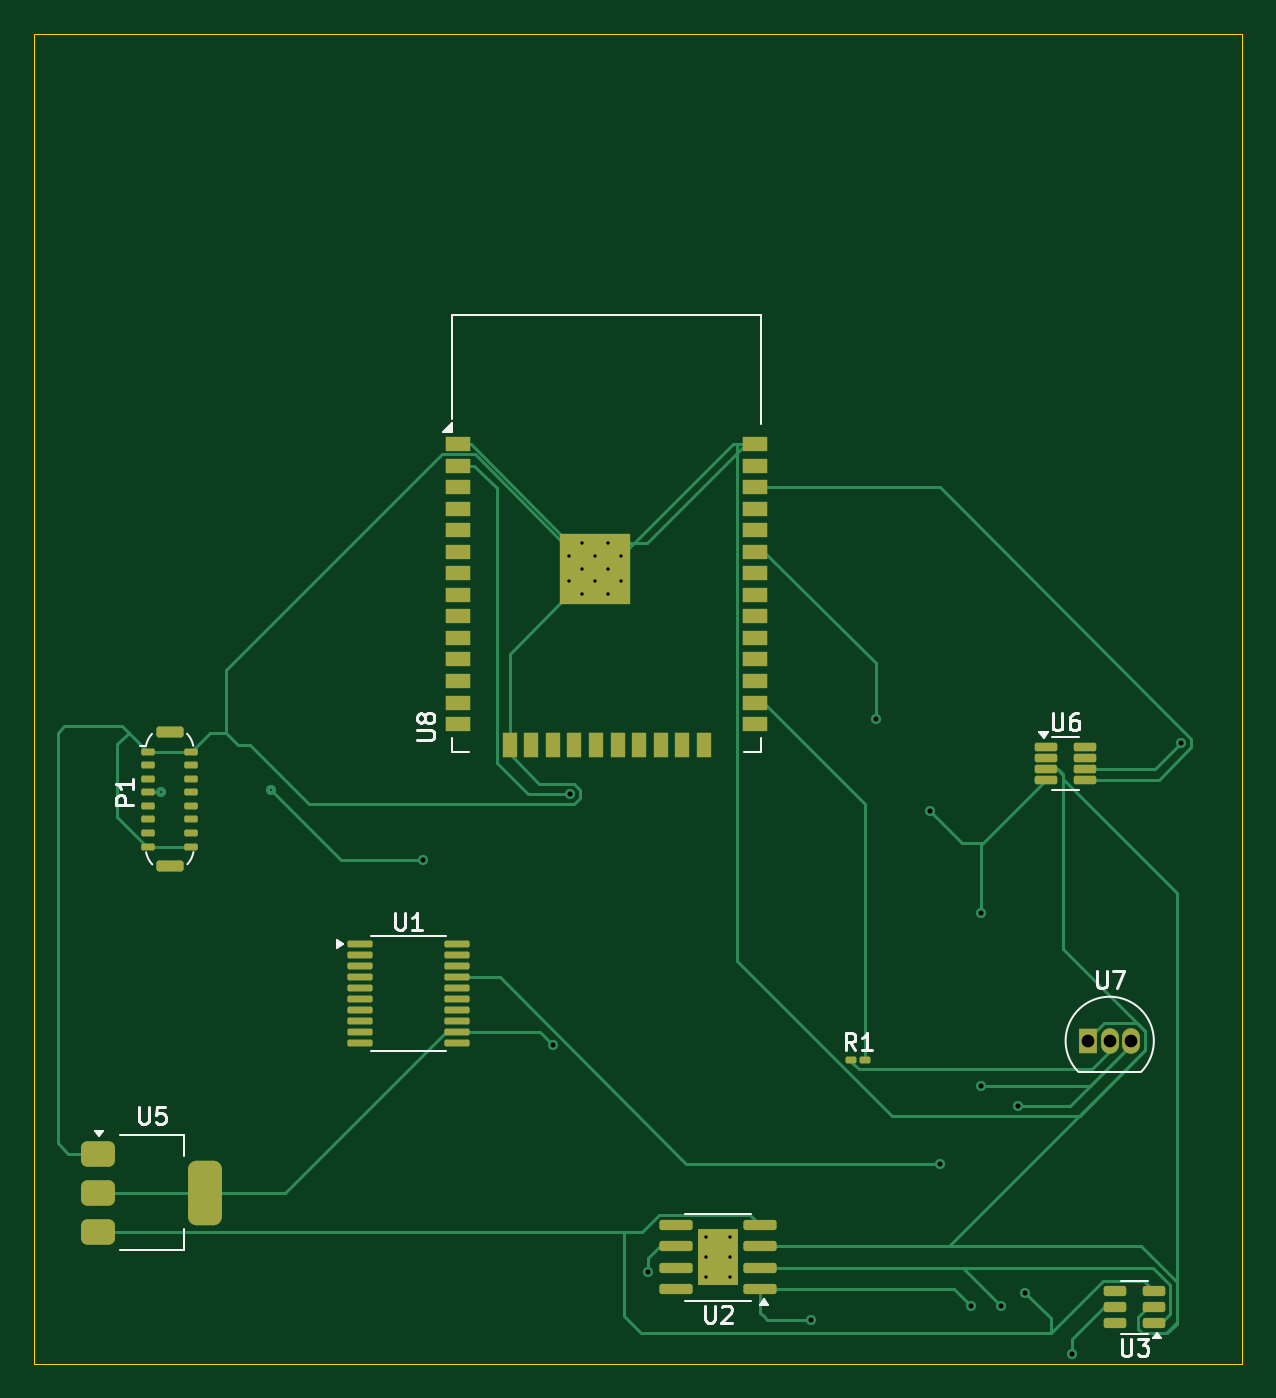
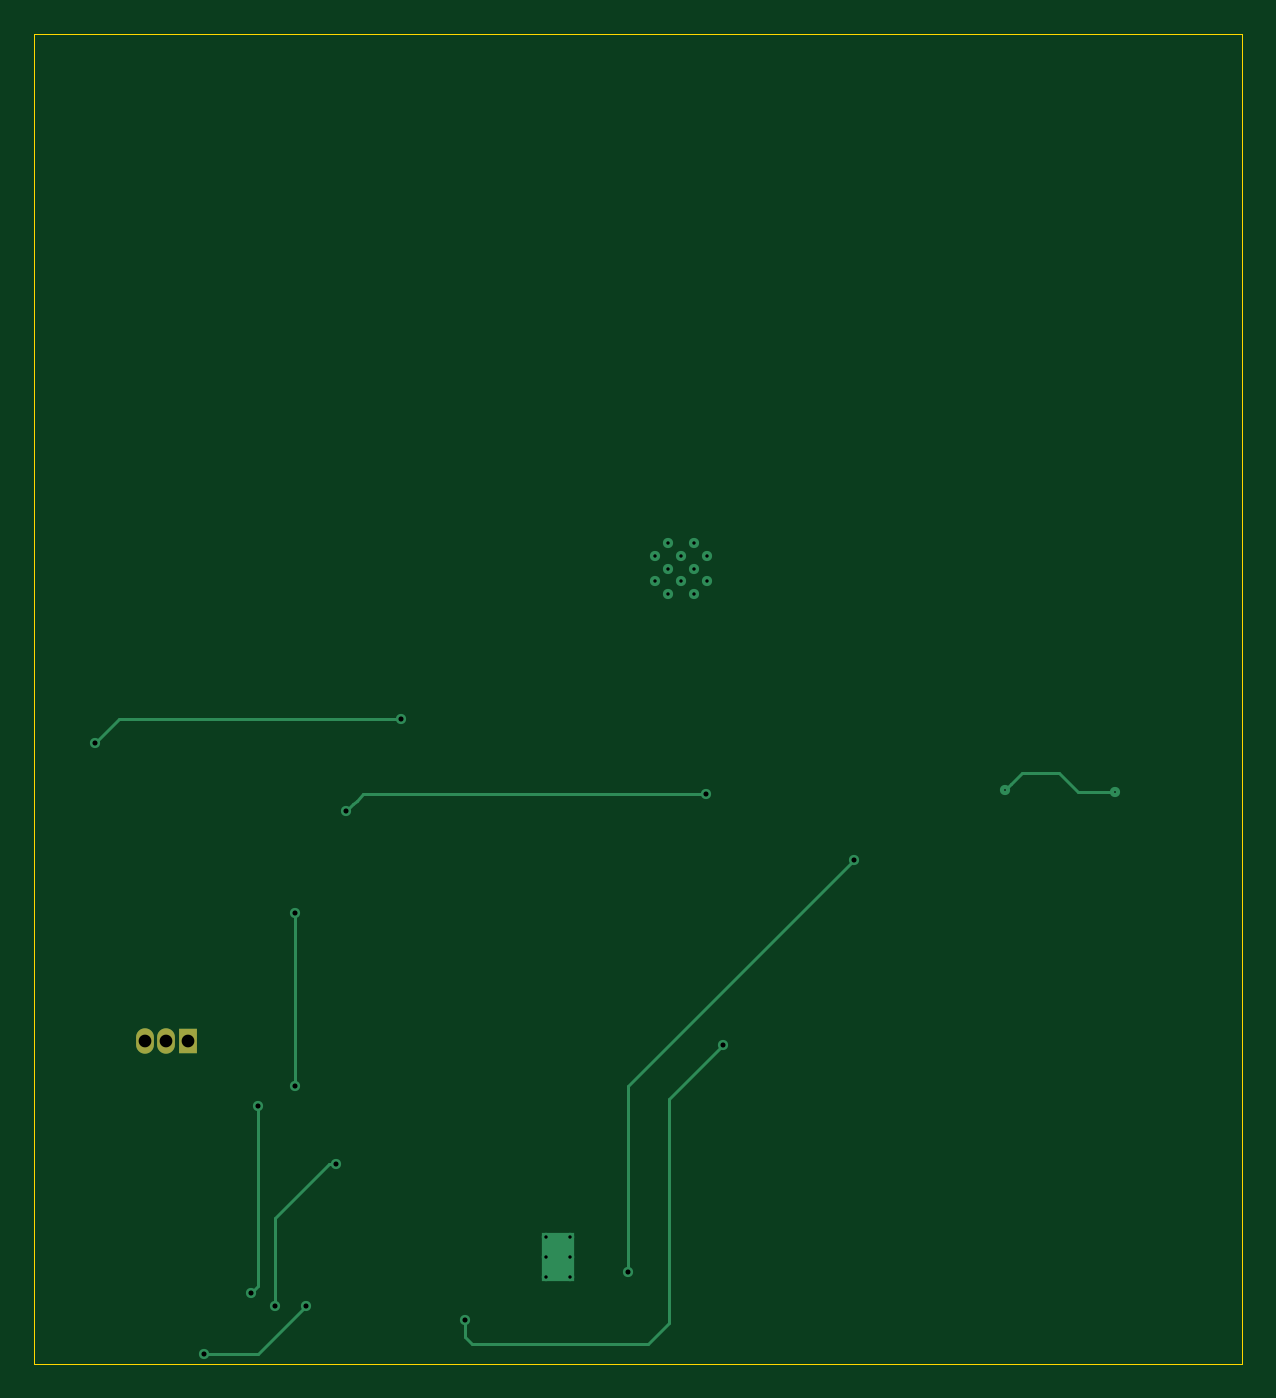
Circuit board: 11 layer files. Board 71.2 x 78.4 mm.
- bottom_copper: Wearable Charger-B_Cu.gbr (4124 bytes)
- bottom_mask: Wearable Charger-B_Mask.gbr (625 bytes)
- paste: Wearable Charger-B_Paste.gbr (459 bytes)
- bottom_silk: Wearable Charger-B_Silkscreen.gbr (460 bytes)
- outline: Wearable Charger-Edge_Cuts.gbr (616 bytes)
- top_copper: Wearable Charger-F_Cu.gbr (20669 bytes)
- top_mask: Wearable Charger-F_Mask.gbr (5498 bytes)
- paste: Wearable Charger-F_Paste.gbr (5358 bytes)
- top_silk: Wearable Charger-F_Silkscreen.gbr (13859 bytes)
- drill: Wearable Charger-NPTH.drl (269 bytes)
- drill: Wearable Charger-PTH.drl (1100 bytes)

=== bottom_copper: Wearable Charger-B_Cu.gbr ===
%TF.GenerationSoftware,KiCad,Pcbnew,9.0.0*%
%TF.CreationDate,2025-04-07T19:53:14+05:30*%
%TF.ProjectId,Wearable_Charger,57656172-6162-46c6-95a0-436861726765,rev?*%
%TF.SameCoordinates,Original*%
%TF.FileFunction,Copper,L2,Bot*%
%TF.FilePolarity,Positive*%
%FSLAX46Y46*%
G04 Gerber Fmt 4.6, Leading zero omitted, Abs format (unit mm)*
G04 Created by KiCad (PCBNEW 9.0.0) date 2025-04-07 19:53:14*
%MOMM*%
%LPD*%
G01*
G04 APERTURE LIST*
%TA.AperFunction,ComponentPad*%
%ADD10R,1.050000X1.500000*%
%TD*%
%TA.AperFunction,ComponentPad*%
%ADD11O,1.050000X1.500000*%
%TD*%
%TA.AperFunction,HeatsinkPad*%
%ADD12C,0.600000*%
%TD*%
%TA.AperFunction,HeatsinkPad*%
%ADD13C,0.500000*%
%TD*%
%TA.AperFunction,HeatsinkPad*%
%ADD14R,1.900000X2.900000*%
%TD*%
%TA.AperFunction,ViaPad*%
%ADD15C,0.600000*%
%TD*%
%TA.AperFunction,Conductor*%
%ADD16C,0.200000*%
%TD*%
G04 APERTURE END LIST*
D10*
%TO.P,U7,1,GND*%
%TO.N,/gnd*%
X192730000Y-120760000D03*
D11*
%TO.P,U7,2,DQ*%
%TO.N,Net-(U7-DQ)*%
X194000000Y-120760000D03*
%TO.P,U7,3,V_{DD}*%
%TO.N,/vcc*%
X195270000Y-120760000D03*
%TD*%
D12*
%TO.P,U8,39,GND*%
%TO.N,/gnd*%
X162150000Y-92162500D03*
X162150000Y-93687500D03*
X162912500Y-91400000D03*
X162912500Y-92925000D03*
X162912500Y-94450000D03*
X163675000Y-92162500D03*
X163675000Y-93687500D03*
X164437500Y-91400000D03*
X164437500Y-92925000D03*
X164437500Y-94450000D03*
X165200000Y-92162500D03*
X165200000Y-93687500D03*
%TD*%
D13*
%TO.P,U2,9,EPAD*%
%TO.N,unconnected-(U2-EPAD-Pad9)_7*%
X171625000Y-134705000D03*
%TO.N,unconnected-(U2-EPAD-Pad9)_2*%
X171625000Y-133505000D03*
%TO.N,unconnected-(U2-EPAD-Pad9)_6*%
X171625000Y-132305000D03*
D14*
%TO.N,unconnected-(U2-EPAD-Pad9)_1*%
X170925000Y-133505000D03*
D13*
%TO.N,unconnected-(U2-EPAD-Pad9)_4*%
X170225000Y-134705000D03*
%TO.N,unconnected-(U2-EPAD-Pad9)*%
X170225000Y-133505000D03*
%TO.N,unconnected-(U2-EPAD-Pad9)_5*%
X170225000Y-132305000D03*
%TD*%
D15*
%TO.N,/IN*%
X144600000Y-106000000D03*
X153500000Y-110100000D03*
X166800000Y-134400000D03*
X138090000Y-106110000D03*
%TO.N,/OUT*%
X187600000Y-136400000D03*
X184000000Y-128000000D03*
%TO.N,/5v*%
X176400000Y-137200000D03*
X185800000Y-136400000D03*
X191801000Y-139199000D03*
X161200000Y-121000000D03*
%TO.N,/vcc*%
X186400000Y-123392305D03*
X183400000Y-107200000D03*
X162200000Y-106200000D03*
X186400000Y-113200000D03*
X189000000Y-135600000D03*
X188600000Y-124600000D03*
%TO.N,/GPIO21*%
X198200000Y-103200000D03*
X180200000Y-101800000D03*
%TD*%
D16*
%TO.N,/IN*%
X138090000Y-106110000D02*
X140290000Y-106110000D01*
X144200000Y-105600000D02*
X144600000Y-106000000D01*
X143600000Y-105000000D02*
X144200000Y-105600000D01*
X166800000Y-123400000D02*
X153500000Y-110100000D01*
X141400000Y-105000000D02*
X143600000Y-105000000D01*
X153500000Y-110100000D02*
X153400000Y-110000000D01*
X140290000Y-106110000D02*
X141400000Y-105000000D01*
X166800000Y-134400000D02*
X166800000Y-123400000D01*
%TO.N,/OUT*%
X187600000Y-131200000D02*
X184400000Y-128000000D01*
X184400000Y-128000000D02*
X184000000Y-128000000D01*
X187600000Y-136400000D02*
X187600000Y-131200000D01*
%TO.N,/5v*%
X164400000Y-137400000D02*
X164400000Y-124200000D01*
X185800000Y-136400000D02*
X188599000Y-139199000D01*
X165600000Y-138600000D02*
X167000000Y-138600000D01*
X176400000Y-138201000D02*
X176001000Y-138600000D01*
X167000000Y-138600000D02*
X176001000Y-138600000D01*
X188599000Y-139199000D02*
X191600000Y-139199000D01*
X191600000Y-139199000D02*
X191801000Y-139199000D01*
X164400000Y-124200000D02*
X161200000Y-121000000D01*
X164400000Y-137400000D02*
X165600000Y-138600000D01*
X176400000Y-137200000D02*
X176400000Y-138201000D01*
%TO.N,/vcc*%
X183000000Y-106800000D02*
X183400000Y-107200000D01*
X182800000Y-106600000D02*
X183000000Y-106800000D01*
X188600000Y-124600000D02*
X188600000Y-135200000D01*
X186400000Y-123392305D02*
X186400000Y-113200000D01*
X182400000Y-106200000D02*
X182800000Y-106600000D01*
X189000000Y-135600000D02*
X188900000Y-135500000D01*
X188600000Y-135200000D02*
X189000000Y-135600000D01*
X162200000Y-106200000D02*
X182400000Y-106200000D01*
%TO.N,/GPIO21*%
X198200000Y-103200000D02*
X196800000Y-101800000D01*
X196800000Y-101800000D02*
X180200000Y-101800000D01*
%TD*%
M02*

=== bottom_mask: Wearable Charger-B_Mask.gbr ===
%TF.GenerationSoftware,KiCad,Pcbnew,9.0.0*%
%TF.CreationDate,2025-04-07T19:53:14+05:30*%
%TF.ProjectId,Wearable_Charger,57656172-6162-46c6-95a0-436861726765,rev?*%
%TF.SameCoordinates,Original*%
%TF.FileFunction,Soldermask,Bot*%
%TF.FilePolarity,Negative*%
%FSLAX46Y46*%
G04 Gerber Fmt 4.6, Leading zero omitted, Abs format (unit mm)*
G04 Created by KiCad (PCBNEW 9.0.0) date 2025-04-07 19:53:14*
%MOMM*%
%LPD*%
G01*
G04 APERTURE LIST*
%ADD10R,1.050000X1.500000*%
%ADD11O,1.050000X1.500000*%
G04 APERTURE END LIST*
D10*
%TO.C,U7*%
X192730000Y-120760000D03*
D11*
X194000000Y-120760000D03*
X195270000Y-120760000D03*
%TD*%
M02*

=== paste: Wearable Charger-B_Paste.gbr ===
%TF.GenerationSoftware,KiCad,Pcbnew,9.0.0*%
%TF.CreationDate,2025-04-07T19:53:14+05:30*%
%TF.ProjectId,Wearable_Charger,57656172-6162-46c6-95a0-436861726765,rev?*%
%TF.SameCoordinates,Original*%
%TF.FileFunction,Paste,Bot*%
%TF.FilePolarity,Positive*%
%FSLAX46Y46*%
G04 Gerber Fmt 4.6, Leading zero omitted, Abs format (unit mm)*
G04 Created by KiCad (PCBNEW 9.0.0) date 2025-04-07 19:53:14*
%MOMM*%
%LPD*%
G01*
G04 APERTURE LIST*
G04 APERTURE END LIST*
M02*

=== bottom_silk: Wearable Charger-B_Silkscreen.gbr ===
%TF.GenerationSoftware,KiCad,Pcbnew,9.0.0*%
%TF.CreationDate,2025-04-07T19:53:14+05:30*%
%TF.ProjectId,Wearable_Charger,57656172-6162-46c6-95a0-436861726765,rev?*%
%TF.SameCoordinates,Original*%
%TF.FileFunction,Legend,Bot*%
%TF.FilePolarity,Positive*%
%FSLAX46Y46*%
G04 Gerber Fmt 4.6, Leading zero omitted, Abs format (unit mm)*
G04 Created by KiCad (PCBNEW 9.0.0) date 2025-04-07 19:53:14*
%MOMM*%
%LPD*%
G01*
G04 APERTURE LIST*
G04 APERTURE END LIST*
M02*

=== outline: Wearable Charger-Edge_Cuts.gbr ===
%TF.GenerationSoftware,KiCad,Pcbnew,9.0.0*%
%TF.CreationDate,2025-04-07T19:53:14+05:30*%
%TF.ProjectId,Wearable_Charger,57656172-6162-46c6-95a0-436861726765,rev?*%
%TF.SameCoordinates,Original*%
%TF.FileFunction,Profile,NP*%
%FSLAX46Y46*%
G04 Gerber Fmt 4.6, Leading zero omitted, Abs format (unit mm)*
G04 Created by KiCad (PCBNEW 9.0.0) date 2025-04-07 19:53:14*
%MOMM*%
%LPD*%
G01*
G04 APERTURE LIST*
%TA.AperFunction,Profile*%
%ADD10C,0.050000*%
%TD*%
G04 APERTURE END LIST*
D10*
X130600000Y-61400000D02*
X201800000Y-61400000D01*
X201800000Y-139800000D01*
X130600000Y-139800000D01*
X130600000Y-61400000D01*
M02*

=== top_copper: Wearable Charger-F_Cu.gbr (20669 bytes, source omitted) ===
=== top_mask: Wearable Charger-F_Mask.gbr ===
%TF.GenerationSoftware,KiCad,Pcbnew,9.0.0*%
%TF.CreationDate,2025-04-07T19:53:14+05:30*%
%TF.ProjectId,Wearable_Charger,57656172-6162-46c6-95a0-436861726765,rev?*%
%TF.SameCoordinates,Original*%
%TF.FileFunction,Soldermask,Top*%
%TF.FilePolarity,Negative*%
%FSLAX46Y46*%
G04 Gerber Fmt 4.6, Leading zero omitted, Abs format (unit mm)*
G04 Created by KiCad (PCBNEW 9.0.0) date 2025-04-07 19:53:14*
%MOMM*%
%LPD*%
G01*
G04 APERTURE LIST*
G04 Aperture macros list*
%AMRoundRect*
0 Rectangle with rounded corners*
0 $1 Rounding radius*
0 $2 $3 $4 $5 $6 $7 $8 $9 X,Y pos of 4 corners*
0 Add a 4 corners polygon primitive as box body*
4,1,4,$2,$3,$4,$5,$6,$7,$8,$9,$2,$3,0*
0 Add four circle primitives for the rounded corners*
1,1,$1+$1,$2,$3*
1,1,$1+$1,$4,$5*
1,1,$1+$1,$6,$7*
1,1,$1+$1,$8,$9*
0 Add four rect primitives between the rounded corners*
20,1,$1+$1,$2,$3,$4,$5,0*
20,1,$1+$1,$4,$5,$6,$7,0*
20,1,$1+$1,$6,$7,$8,$9,0*
20,1,$1+$1,$8,$9,$2,$3,0*%
G04 Aperture macros list end*
%ADD10RoundRect,0.100000X-0.637500X-0.100000X0.637500X-0.100000X0.637500X0.100000X-0.637500X0.100000X0*%
%ADD11R,1.050000X1.500000*%
%ADD12O,1.050000X1.500000*%
%ADD13RoundRect,0.375000X-0.625000X-0.375000X0.625000X-0.375000X0.625000X0.375000X-0.625000X0.375000X0*%
%ADD14RoundRect,0.500000X-0.500000X-1.400000X0.500000X-1.400000X0.500000X1.400000X-0.500000X1.400000X0*%
%ADD15RoundRect,0.125000X-0.537500X-0.125000X0.537500X-0.125000X0.537500X0.125000X-0.537500X0.125000X0*%
%ADD16R,1.500000X0.900000*%
%ADD17R,0.900000X1.500000*%
%ADD18C,0.600000*%
%ADD19R,4.200000X4.200000*%
%ADD20RoundRect,0.100000X-0.217500X-0.100000X0.217500X-0.100000X0.217500X0.100000X-0.217500X0.100000X0*%
%ADD21RoundRect,0.100000X0.295000X-0.100000X0.295000X0.100000X-0.295000X0.100000X-0.295000X-0.100000X0*%
%ADD22RoundRect,0.162500X0.637500X-0.162500X0.637500X0.162500X-0.637500X0.162500X-0.637500X-0.162500X0*%
%ADD23RoundRect,0.150000X0.512500X0.150000X-0.512500X0.150000X-0.512500X-0.150000X0.512500X-0.150000X0*%
%ADD24RoundRect,0.150000X0.825000X0.150000X-0.825000X0.150000X-0.825000X-0.150000X0.825000X-0.150000X0*%
%ADD25R,2.410000X3.300000*%
G04 APERTURE END LIST*
D10*
%TO.C,U1*%
X149800000Y-115050000D03*
X149800000Y-115700000D03*
X149800000Y-116350000D03*
X149800000Y-117000000D03*
X149800000Y-117650000D03*
X149800000Y-118300000D03*
X149800000Y-118950000D03*
X149800000Y-119600000D03*
X149800000Y-120250000D03*
X149800000Y-120900000D03*
X155525000Y-120900000D03*
X155525000Y-120250000D03*
X155525000Y-119600000D03*
X155525000Y-118950000D03*
X155525000Y-118300000D03*
X155525000Y-117650000D03*
X155525000Y-117000000D03*
X155525000Y-116350000D03*
X155525000Y-115700000D03*
X155525000Y-115050000D03*
%TD*%
D11*
%TO.C,U7*%
X192730000Y-120760000D03*
D12*
X194000000Y-120760000D03*
X195270000Y-120760000D03*
%TD*%
D13*
%TO.C,U5*%
X134400000Y-127400000D03*
X134400000Y-129700000D03*
D14*
X140700000Y-129700000D03*
D13*
X134400000Y-132000000D03*
%TD*%
D15*
%TO.C,U6*%
X190262500Y-103425000D03*
X190262500Y-104075000D03*
X190262500Y-104725000D03*
X190262500Y-105375000D03*
X192537500Y-105375000D03*
X192537500Y-104725000D03*
X192537500Y-104075000D03*
X192537500Y-103425000D03*
%TD*%
D16*
%TO.C,U8*%
X155605000Y-85585000D03*
X155605000Y-86855000D03*
X155605000Y-88125000D03*
X155605000Y-89395000D03*
X155605000Y-90665000D03*
X155605000Y-91935000D03*
X155605000Y-93205000D03*
X155605000Y-94475000D03*
X155605000Y-95745000D03*
X155605000Y-97015000D03*
X155605000Y-98285000D03*
X155605000Y-99555000D03*
X155605000Y-100825000D03*
X155605000Y-102095000D03*
D17*
X158645000Y-103345000D03*
X159915000Y-103345000D03*
X161185000Y-103345000D03*
X162455000Y-103345000D03*
X163725000Y-103345000D03*
X164995000Y-103345000D03*
X166265000Y-103345000D03*
X167535000Y-103345000D03*
X168805000Y-103345000D03*
X170075000Y-103345000D03*
D16*
X173105000Y-102095000D03*
X173105000Y-100825000D03*
X173105000Y-99555000D03*
X173105000Y-98285000D03*
X173105000Y-97015000D03*
X173105000Y-95745000D03*
X173105000Y-94475000D03*
X173105000Y-93205000D03*
X173105000Y-91935000D03*
X173105000Y-90665000D03*
X173105000Y-89395000D03*
X173105000Y-88125000D03*
X173105000Y-86855000D03*
X173105000Y-85585000D03*
D18*
X162150000Y-92162500D03*
X162150000Y-93687500D03*
X162912500Y-91400000D03*
X162912500Y-92925000D03*
X162912500Y-94450000D03*
X163675000Y-92162500D03*
D19*
X163675000Y-92925000D03*
D18*
X163675000Y-93687500D03*
X164437500Y-91400000D03*
X164437500Y-92925000D03*
X164437500Y-94450000D03*
X165200000Y-92162500D03*
X165200000Y-93687500D03*
%TD*%
D20*
%TO.C,R1*%
X178775000Y-121915000D03*
X179590000Y-121915000D03*
%TD*%
D21*
%TO.C,P1*%
X137330000Y-103710000D03*
X137330000Y-104510000D03*
X137330000Y-105310000D03*
X137330000Y-106110000D03*
X137330000Y-106910000D03*
X137330000Y-107710000D03*
X137330000Y-108510000D03*
X137330000Y-109310000D03*
X139870000Y-109310000D03*
X139870000Y-108510000D03*
X139870000Y-107710000D03*
X139870000Y-106910000D03*
X139870000Y-106110000D03*
X139870000Y-105310000D03*
X139870000Y-104510000D03*
X139870000Y-103710000D03*
D22*
X138600000Y-102560000D03*
X138600000Y-110460000D03*
%TD*%
D23*
%TO.C,U3*%
X196600000Y-137400000D03*
X196600000Y-136450000D03*
X196600000Y-135500000D03*
X194325000Y-135500000D03*
X194325000Y-136450000D03*
X194325000Y-137400000D03*
%TD*%
D24*
%TO.C,U2*%
X173400000Y-135410000D03*
X173400000Y-134140000D03*
X173400000Y-132870000D03*
X173400000Y-131600000D03*
X168450000Y-131600000D03*
X168450000Y-132870000D03*
X168450000Y-134140000D03*
X168450000Y-135410000D03*
D25*
X170925000Y-133505000D03*
%TD*%
M02*

=== paste: Wearable Charger-F_Paste.gbr ===
%TF.GenerationSoftware,KiCad,Pcbnew,9.0.0*%
%TF.CreationDate,2025-04-07T19:53:14+05:30*%
%TF.ProjectId,Wearable_Charger,57656172-6162-46c6-95a0-436861726765,rev?*%
%TF.SameCoordinates,Original*%
%TF.FileFunction,Paste,Top*%
%TF.FilePolarity,Positive*%
%FSLAX46Y46*%
G04 Gerber Fmt 4.6, Leading zero omitted, Abs format (unit mm)*
G04 Created by KiCad (PCBNEW 9.0.0) date 2025-04-07 19:53:14*
%MOMM*%
%LPD*%
G01*
G04 APERTURE LIST*
G04 Aperture macros list*
%AMRoundRect*
0 Rectangle with rounded corners*
0 $1 Rounding radius*
0 $2 $3 $4 $5 $6 $7 $8 $9 X,Y pos of 4 corners*
0 Add a 4 corners polygon primitive as box body*
4,1,4,$2,$3,$4,$5,$6,$7,$8,$9,$2,$3,0*
0 Add four circle primitives for the rounded corners*
1,1,$1+$1,$2,$3*
1,1,$1+$1,$4,$5*
1,1,$1+$1,$6,$7*
1,1,$1+$1,$8,$9*
0 Add four rect primitives between the rounded corners*
20,1,$1+$1,$2,$3,$4,$5,0*
20,1,$1+$1,$4,$5,$6,$7,0*
20,1,$1+$1,$6,$7,$8,$9,0*
20,1,$1+$1,$8,$9,$2,$3,0*%
G04 Aperture macros list end*
%ADD10RoundRect,0.100000X-0.637500X-0.100000X0.637500X-0.100000X0.637500X0.100000X-0.637500X0.100000X0*%
%ADD11RoundRect,0.375000X-0.625000X-0.375000X0.625000X-0.375000X0.625000X0.375000X-0.625000X0.375000X0*%
%ADD12RoundRect,0.500000X-0.500000X-1.400000X0.500000X-1.400000X0.500000X1.400000X-0.500000X1.400000X0*%
%ADD13RoundRect,0.125000X-0.537500X-0.125000X0.537500X-0.125000X0.537500X0.125000X-0.537500X0.125000X0*%
%ADD14R,1.500000X0.900000*%
%ADD15R,0.900000X1.500000*%
%ADD16R,1.050000X1.050000*%
%ADD17RoundRect,0.090000X-0.139000X-0.090000X0.139000X-0.090000X0.139000X0.090000X-0.139000X0.090000X0*%
%ADD18RoundRect,0.100000X0.295000X-0.100000X0.295000X0.100000X-0.295000X0.100000X-0.295000X-0.100000X0*%
%ADD19RoundRect,0.162500X0.637500X-0.162500X0.637500X0.162500X-0.637500X0.162500X-0.637500X-0.162500X0*%
%ADD20RoundRect,0.150000X0.512500X0.150000X-0.512500X0.150000X-0.512500X-0.150000X0.512500X-0.150000X0*%
%ADD21RoundRect,0.250000X0.255000X0.440000X-0.255000X0.440000X-0.255000X-0.440000X0.255000X-0.440000X0*%
%ADD22RoundRect,0.150000X0.825000X0.150000X-0.825000X0.150000X-0.825000X-0.150000X0.825000X-0.150000X0*%
G04 APERTURE END LIST*
D10*
%TO.C,U1*%
X149800000Y-115050000D03*
X149800000Y-115700000D03*
X149800000Y-116350000D03*
X149800000Y-117000000D03*
X149800000Y-117650000D03*
X149800000Y-118300000D03*
X149800000Y-118950000D03*
X149800000Y-119600000D03*
X149800000Y-120250000D03*
X149800000Y-120900000D03*
X155525000Y-120900000D03*
X155525000Y-120250000D03*
X155525000Y-119600000D03*
X155525000Y-118950000D03*
X155525000Y-118300000D03*
X155525000Y-117650000D03*
X155525000Y-117000000D03*
X155525000Y-116350000D03*
X155525000Y-115700000D03*
X155525000Y-115050000D03*
%TD*%
D11*
%TO.C,U5*%
X134400000Y-127400000D03*
X134400000Y-129700000D03*
D12*
X140700000Y-129700000D03*
D11*
X134400000Y-132000000D03*
%TD*%
D13*
%TO.C,U6*%
X190262500Y-103425000D03*
X190262500Y-104075000D03*
X190262500Y-104725000D03*
X190262500Y-105375000D03*
X192537500Y-105375000D03*
X192537500Y-104725000D03*
X192537500Y-104075000D03*
X192537500Y-103425000D03*
%TD*%
D14*
%TO.C,U8*%
X155605000Y-85585000D03*
X155605000Y-86855000D03*
X155605000Y-88125000D03*
X155605000Y-89395000D03*
X155605000Y-90665000D03*
X155605000Y-91935000D03*
X155605000Y-93205000D03*
X155605000Y-94475000D03*
X155605000Y-95745000D03*
X155605000Y-97015000D03*
X155605000Y-98285000D03*
X155605000Y-99555000D03*
X155605000Y-100825000D03*
X155605000Y-102095000D03*
D15*
X158645000Y-103345000D03*
X159915000Y-103345000D03*
X161185000Y-103345000D03*
X162455000Y-103345000D03*
X163725000Y-103345000D03*
X164995000Y-103345000D03*
X166265000Y-103345000D03*
X167535000Y-103345000D03*
X168805000Y-103345000D03*
X170075000Y-103345000D03*
D14*
X173105000Y-102095000D03*
X173105000Y-100825000D03*
X173105000Y-99555000D03*
X173105000Y-98285000D03*
X173105000Y-97015000D03*
X173105000Y-95745000D03*
X173105000Y-94475000D03*
X173105000Y-93205000D03*
X173105000Y-91935000D03*
X173105000Y-90665000D03*
X173105000Y-89395000D03*
X173105000Y-88125000D03*
X173105000Y-86855000D03*
X173105000Y-85585000D03*
D16*
X162150000Y-91400000D03*
X162150000Y-92925000D03*
X162150000Y-94450000D03*
X163675000Y-91400000D03*
X163675000Y-92925000D03*
X163675000Y-94450000D03*
X165200000Y-91400000D03*
X165200000Y-92925000D03*
X165200000Y-94450000D03*
%TD*%
D17*
%TO.C,R1*%
X178750000Y-121915000D03*
X179615000Y-121915000D03*
%TD*%
D18*
%TO.C,P1*%
X137330000Y-103710000D03*
X137330000Y-104510000D03*
X137330000Y-105310000D03*
X137330000Y-106110000D03*
X137330000Y-106910000D03*
X137330000Y-107710000D03*
X137330000Y-108510000D03*
X137330000Y-109310000D03*
X139870000Y-109310000D03*
X139870000Y-108510000D03*
X139870000Y-107710000D03*
X139870000Y-106910000D03*
X139870000Y-106110000D03*
X139870000Y-105310000D03*
X139870000Y-104510000D03*
X139870000Y-103710000D03*
D19*
X138600000Y-102560000D03*
X138600000Y-110460000D03*
%TD*%
D20*
%TO.C,U3*%
X196600000Y-137400000D03*
X196600000Y-136450000D03*
X196600000Y-135500000D03*
X194325000Y-135500000D03*
X194325000Y-136450000D03*
X194325000Y-137400000D03*
%TD*%
D21*
%TO.C,U2*%
X171525000Y-134330000D03*
X171525000Y-132680000D03*
X170325000Y-134330000D03*
X170325000Y-132680000D03*
D22*
X173400000Y-135410000D03*
X173400000Y-134140000D03*
X173400000Y-132870000D03*
X173400000Y-131600000D03*
X168450000Y-131600000D03*
X168450000Y-132870000D03*
X168450000Y-134140000D03*
X168450000Y-135410000D03*
%TD*%
M02*

=== top_silk: Wearable Charger-F_Silkscreen.gbr (13859 bytes, source omitted) ===
=== drill: Wearable Charger-NPTH.drl ===
M48
; DRILL file {KiCad 9.0.0} date 2025-04-07T20:54:55+0530
; FORMAT={-:-/ absolute / metric / decimal}
; #@! TF.CreationDate,2025-04-07T20:54:55+05:30
; #@! TF.GenerationSoftware,Kicad,Pcbnew,9.0.0
; #@! TF.FileFunction,NonPlated,1,2,NPTH
FMAT,2
METRIC
%
G90
G05
M30

=== drill: Wearable Charger-PTH.drl ===
M48
; DRILL file {KiCad 9.0.0} date 2025-04-07T20:54:55+0530
; FORMAT={-:-/ absolute / metric / decimal}
; #@! TF.CreationDate,2025-04-07T20:54:55+05:30
; #@! TF.GenerationSoftware,Kicad,Pcbnew,9.0.0
; #@! TF.FileFunction,Plated,1,2,PTH
FMAT,2
METRIC
; #@! TA.AperFunction,Plated,PTH,ViaDrill
T1C0.100
; #@! TA.AperFunction,Plated,PTH,ComponentDrill
T2C0.200
; #@! TA.AperFunction,Plated,PTH,ViaDrill
T3C0.300
; #@! TA.AperFunction,Plated,PTH,ComponentDrill
T4C0.750
%
G90
G05
T1
X138.09Y-106.11
X144.6Y-106.0
T2
X162.15Y-92.162
X162.15Y-93.688
X162.912Y-91.4
X162.912Y-92.925
X162.912Y-94.45
X163.675Y-92.162
X163.675Y-93.688
X164.438Y-91.4
X164.438Y-92.925
X164.438Y-94.45
X165.2Y-92.162
X165.2Y-93.688
X170.225Y-132.305
X170.225Y-133.505
X170.225Y-134.705
X171.625Y-132.305
X171.625Y-133.505
X171.625Y-134.705
T3
X153.5Y-110.1
X161.2Y-121.0
X162.2Y-106.2
X166.8Y-134.4
X176.4Y-137.2
X180.2Y-101.8
X183.4Y-107.2
X184.0Y-128.0
X185.8Y-136.4
X186.4Y-113.2
X186.4Y-123.392
X187.6Y-136.4
X188.6Y-124.6
X189.0Y-135.6
X191.801Y-139.199
X198.2Y-103.2
T4
X192.73Y-120.76
X194.0Y-120.76
X195.27Y-120.76
M30

